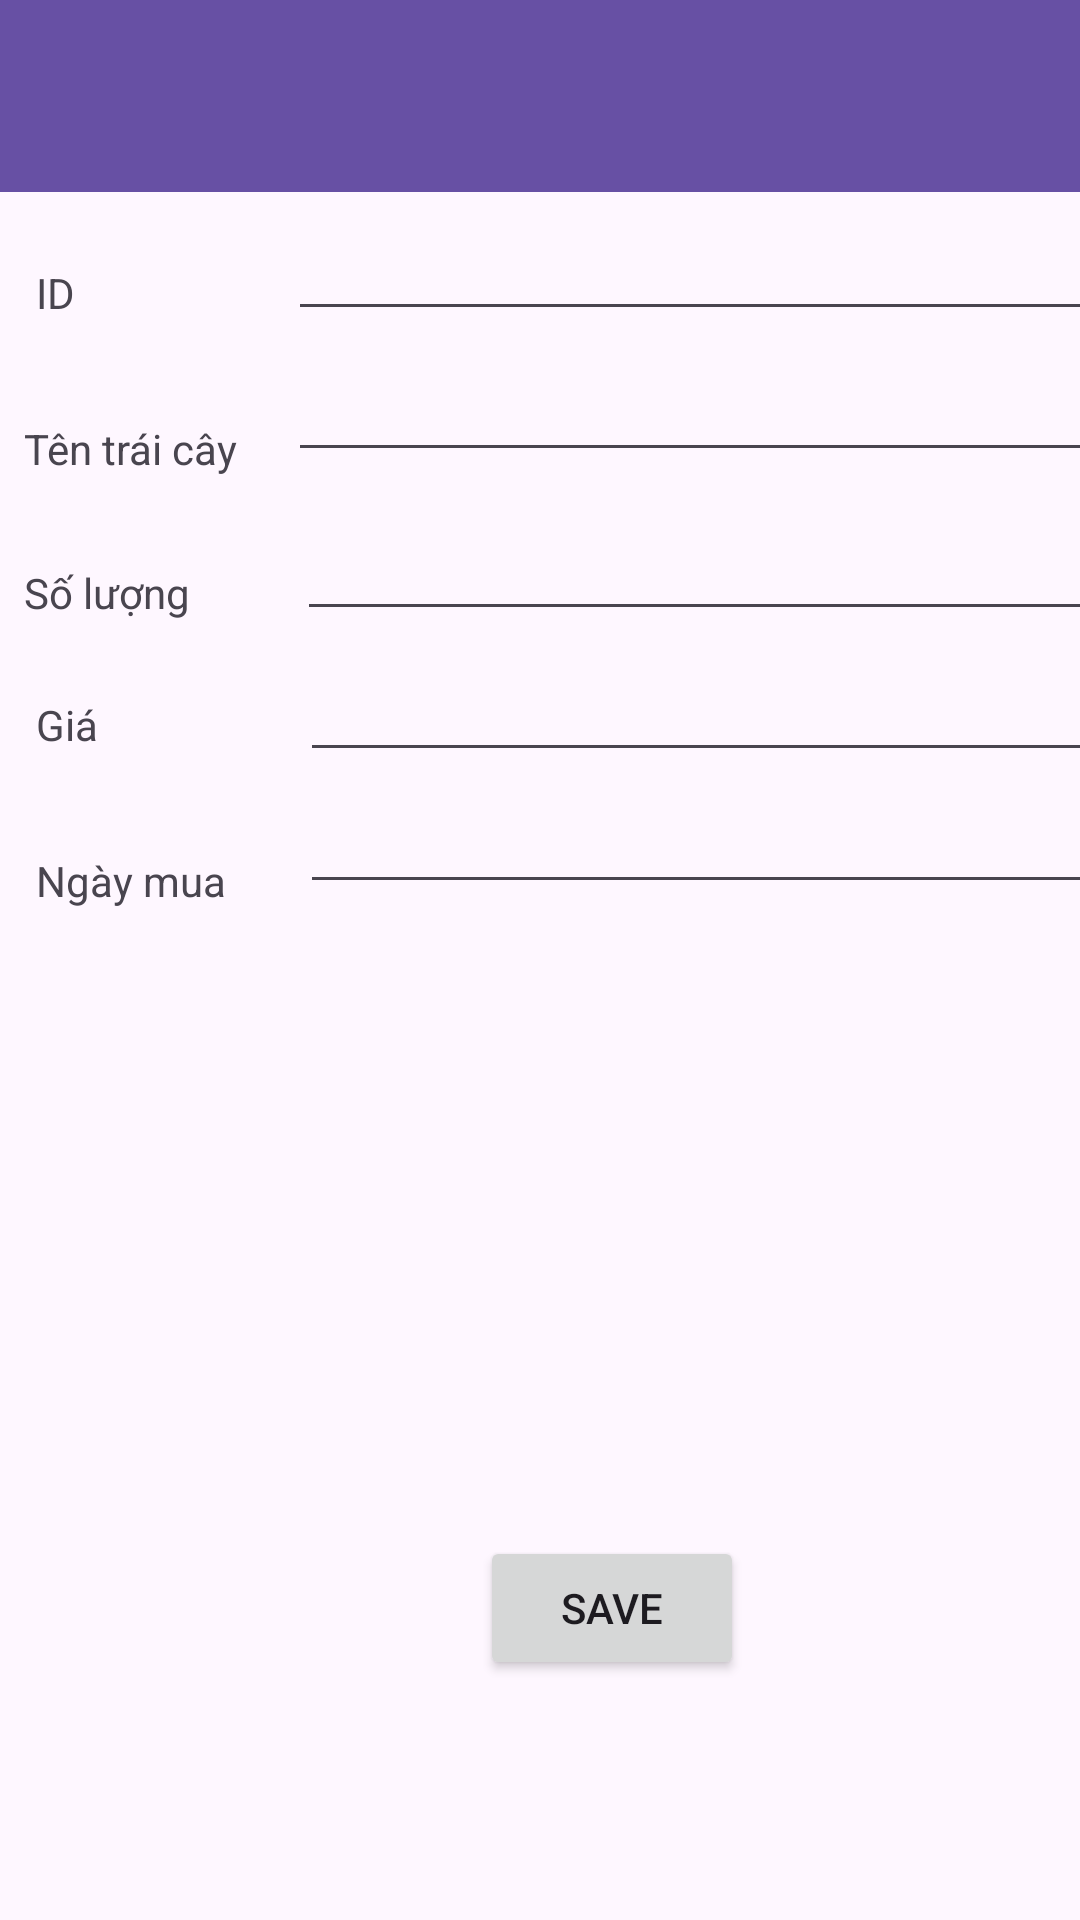

Write the Android layout XML for this screen, with the resource values it uses.
<!-- AndroidManifest.xml: application theme Theme.Doanhuynhvanthuancntt2 -->
<!-- res/layout/activity_detail.xml -->
<?xml version="1.0" encoding="utf-8"?>
<androidx.constraintlayout.widget.ConstraintLayout xmlns:android="http://schemas.android.com/apk/res/android"
    xmlns:app="http://schemas.android.com/apk/res-auto"
    xmlns:tools="http://schemas.android.com/tools"
    android:layout_width="match_parent"
    android:layout_height="match_parent">

    <androidx.appcompat.widget.Toolbar
        android:id="@+id/toolbar2"
        android:layout_width="match_parent"
        android:layout_height="?attr/actionBarSize"
        android:background="?attr/colorPrimary"
        android:minHeight="?attr/actionBarSize"
        android:theme="?attr/actionBarTheme"
        app:layout_constraintEnd_toEndOf="parent"
        app:layout_constraintStart_toStartOf="parent"
        app:layout_constraintTop_toTopOf="parent" />

    <EditText
        android:id="@+id/txtid"
        android:layout_width="wrap_content"
        android:layout_height="wrap_content"
        android:layout_marginStart="96dp"
        android:layout_marginTop="69dp"
        android:ems="14"
        android:inputType="text"
        app:layout_constraintStart_toStartOf="parent"
        app:layout_constraintTop_toTopOf="parent" />

    <TextView
        android:id="@+id/textView2"
        android:layout_width="wrap_content"
        android:layout_height="wrap_content"
        android:layout_marginStart="8dp"
        android:layout_marginTop="140dp"
        android:text="Tên trái cây"
        app:layout_constraintStart_toStartOf="parent"
        app:layout_constraintTop_toTopOf="parent" />

    <EditText
        android:id="@+id/txtname"
        android:layout_width="wrap_content"
        android:layout_height="wrap_content"
        android:layout_marginStart="96dp"
        android:layout_marginTop="116dp"
        android:ems="14"
        android:inputType="text"
        app:layout_constraintStart_toStartOf="parent"
        app:layout_constraintTop_toTopOf="parent" />

    <TextView
        android:id="@+id/textView3"
        android:layout_width="wrap_content"
        android:layout_height="wrap_content"
        android:layout_marginStart="8dp"
        android:layout_marginTop="188dp"
        android:text="Số lượng"
        app:layout_constraintStart_toStartOf="parent"
        app:layout_constraintTop_toTopOf="parent" />

    <EditText
        android:id="@+id/txtquantity"
        android:layout_width="wrap_content"
        android:layout_height="wrap_content"
        android:layout_marginStart="99dp"
        android:layout_marginTop="169dp"
        android:ems="14"
        android:inputType="text"
        app:layout_constraintStart_toStartOf="parent"
        app:layout_constraintTop_toTopOf="parent" />

    <TextView
        android:id="@+id/textView4"
        android:layout_width="wrap_content"
        android:layout_height="wrap_content"
        android:layout_marginStart="12dp"
        android:layout_marginTop="232dp"
        android:text="Giá"
        app:layout_constraintStart_toStartOf="parent"
        app:layout_constraintTop_toTopOf="parent" />

    <EditText
        android:id="@+id/txtprice"
        android:layout_width="wrap_content"
        android:layout_height="wrap_content"
        android:layout_marginStart="100dp"
        android:layout_marginTop="216dp"
        android:ems="14"
        android:inputType="text"
        app:layout_constraintStart_toStartOf="parent"
        app:layout_constraintTop_toTopOf="parent" />

    <TextView
        android:id="@+id/textView17"
        android:layout_width="wrap_content"
        android:layout_height="wrap_content"
        android:layout_marginStart="12dp"
        android:layout_marginTop="284dp"
        android:text="Ngày mua"
        app:layout_constraintStart_toStartOf="parent"
        app:layout_constraintTop_toTopOf="parent" />

    <EditText
        android:id="@+id/txtpurchasedate"
        android:layout_width="wrap_content"
        android:layout_height="wrap_content"
        android:layout_marginStart="100dp"
        android:layout_marginTop="260dp"
        android:ems="14"
        android:inputType="text"
        app:layout_constraintStart_toStartOf="parent"
        app:layout_constraintTop_toTopOf="parent" />

    <TextView
        android:id="@+id/textView"
        android:layout_width="wrap_content"
        android:layout_height="wrap_content"
        tools:layout_editor_absoluteX="18dp"
        tools:layout_editor_absoluteY="88dp" />

    <TextView
        android:id="@+id/textView24"
        android:layout_width="wrap_content"
        android:layout_height="wrap_content"
        android:layout_marginStart="12dp"
        android:layout_marginTop="88dp"
        android:text="ID"
        app:layout_constraintStart_toStartOf="parent"
        app:layout_constraintTop_toTopOf="parent" />

    <ImageView
        android:id="@+id/imganhfruit"
        android:layout_width="wrap_content"
        android:layout_height="wrap_content"
        android:layout_marginStart="140dp"
        android:layout_marginTop="340dp"
        app:layout_constraintStart_toStartOf="parent"
        app:layout_constraintTop_toTopOf="parent"
        tools:srcCompat="@tools:sample/avatars" />

    <Button
        android:id="@+id/btnsave"
        android:layout_width="wrap_content"
        android:layout_height="wrap_content"
        android:layout_marginStart="160dp"
        android:layout_marginTop="512dp"
        android:text="Save"
        app:layout_constraintStart_toStartOf="parent"
        app:layout_constraintTop_toTopOf="parent" />

</androidx.constraintlayout.widget.ConstraintLayout>
<!-- resources referenced by this layout -->
<resources>
  <style name="Theme.Doanhuynhvanthuancntt2" parent="Base.Theme.Doanhuynhvanthuancntt2" />
  <style name="Base.Theme.Doanhuynhvanthuancntt2" parent="Theme.Material3.DayNight.NoActionBar">
          
          
      </style>
</resources>
